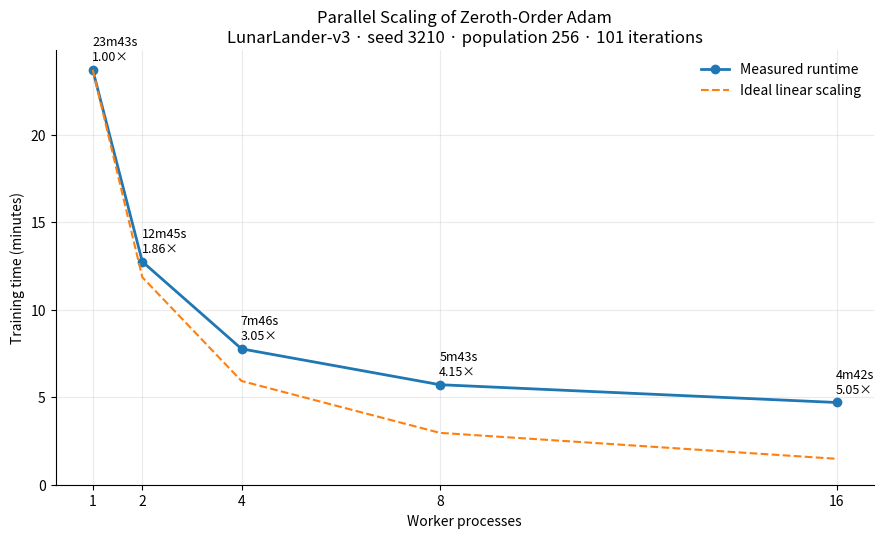

Source code (Python): (Note: this script raises an exception after producing the figure.)
import csv
import math
import re
from dataclasses import dataclass
from pathlib import Path


@dataclass
class Config:
    env_name: str = "LunarLander-v3"
    exploration_type: str = "gaussian noise"
    continuous: bool = True
    seed: int = 1234
    hidden: int = 128
    max_ep_steps: int = 500
    pop_size: int = 128  

    sigma0: float = 0.5  # initial exploration std
    max_iters: int = 101
    eval_every: int = 5  # perform an evaluation on the parent policy
    episode_average: int = 5  # deterministic eval episodes

    lr: float = 0.5
    sigma_decay: float = 0.999  # geometric decay
    success_ratio: float = 0.5
    beta: float = 0.4


def format_elapsed_time(s):
    m = math.floor(s / 60)
    s -= m * 60
    h = math.floor(m / 60)
    m -= h * 60
    return '%dh:%dm:%ds' % (h, m, s)


def centered_ranks(x):
    y = x.ravel().argsort().argsort()
    y = y / (x.size - 1) - 0.5  # set range [-0.5, 0.5]
    return y.reshape(x.shape)


def plot_learning_curves(results_dir="results", save_path=None, show=False):
    """Plot mean reward ± one population standard deviation across seeds.

    Read <method>_seed-<seed>.csv files with generation,reward columns.
    Rows are aligned by generation; runs of a method must have identical
    generation sets, otherwise ValueError is raised rather than averaging
    changing subsets of runs. A single run has zero standard deviation.
    Return (figure, axes); the caller owns the figure and may close it.
    """
    import matplotlib.pyplot as plt
    import numpy as np

    methods = {}
    for path in sorted(Path(results_dir).glob("*_seed-*.csv")):
        match = re.fullmatch(r"(.+)_seed-([0-9]+)\.csv", path.name)
        if match is None:
            continue
        method, seed = match.group(1), int(match.group(2))
        runs = methods.setdefault(method, {})
        if seed in runs:
            raise ValueError(f"Duplicate training seed {seed} for {method}")
        rewards = {}
        with path.open(newline="") as result_file:
            reader = csv.DictReader(result_file)
            if reader.fieldnames != ["generation", "reward"]:
                raise ValueError(f"{path}: expected generation,reward header")
            for row in reader:
                try:
                    generation = int(row["generation"])
                    reward = float(row["reward"])
                    if (None in row or generation < 1
                            or generation in rewards or not np.isfinite(reward)):
                        raise ValueError
                except (TypeError, ValueError) as error:
                    raise ValueError(
                        f"{path}:{reader.line_num}: invalid or duplicate data"
                    ) from error
                rewards[generation] = reward
        if not rewards:
            raise ValueError(f"{path}: no result rows")
        runs[seed] = rewards

    if not methods:
        raise ValueError(f"No seed CSV result files found in {results_dir}")

    summaries = []
    for method, runs in methods.items():
        generations = sorted(next(iter(runs.values())))
        if any(sorted(run) != generations for run in runs.values()):
            raise ValueError(f"{method}: mismatched generation sets across seeds")
        values = np.array([
            [run[generation] for generation in generations]
            for run in runs.values()
        ])
        summaries.append((method, generations, values.mean(axis=0),
                          values.std(axis=0, ddof=0), len(runs)))

    fig, ax = plt.subplots(figsize=(10, 5), dpi=150, layout="constrained")
    # Restrained, color-blind-friendly Okabe-Ito palette.
    colors = ("#0072B2", "#E69F00", "#009E73", "#CC79A7",
              "#D55E00", "#56B4E9", "#000000")
    for index, (method, generations, mean, std, count) in enumerate(summaries):
        label = method.replace("_", " ").capitalize().replace("sgd", "SGD")
        color = colors[index % len(colors)]
        ax.plot(generations, mean, color=color, linewidth=1.8,
                label=f"{label} (n={count})")
        ax.fill_between(generations, mean - std, mean + std,
                        color=color, alpha=0.18, linewidth=0)

    ax.axhline(y=200, color="red", alpha=0.3, linestyle="--", linewidth=1.25,
               label="Reward threshold (200)")
    ax.set_title("Evaluation learning curves", fontsize=14)
    ax.set_xlabel("Generation / iteration", fontsize=12)
    ax.set_ylabel("Evaluation reward", fontsize=12)
    ax.grid(alpha=0.2, linewidth=0.6)
    ax.set_axisbelow(True)
    ax.spines[["top", "right"]].set_visible(False)
    ax.legend(frameon=False)
    if save_path is not None:
        fig.savefig(save_path, dpi=300)
    if show:
        plt.show()
    return fig, ax


def plot_parallel_scaling():
    import matplotlib.pyplot as plt
    import pandas as pd

    workers = [1, 2, 4, 8, 16]
    times_seconds = [1423, 765, 466, 343, 282]

    baseline = times_seconds[0]
    speedup = [baseline / t for t in times_seconds]
    efficiency = [s / w for s, w in zip(speedup, workers)]
    times_minutes = [t / 60 for t in times_seconds]
    ideal_minutes = [times_minutes[0] / w for w in workers]

    df = pd.DataFrame({
        "workers": workers,
        "runtime_seconds": times_seconds,
        "runtime_minutes": times_minutes,
        "speedup": speedup,
        "parallel_efficiency": efficiency,
    })

    png_path = Path("./docs/images/adam_parallel_scaling.png")
    csv_path = Path("./results/adam_parallel_scaling.csv")

    fig, ax = plt.subplots(figsize=(9, 5.5), dpi=160)
    ax.plot(workers, times_minutes, marker="o", linewidth=2, label="Measured runtime")
    ax.plot(workers, ideal_minutes, linestyle="--", linewidth=1.5, label="Ideal linear scaling")

    for w, mins, s, secs in zip(workers, times_minutes, speedup, times_seconds):
        m = secs // 60
        sec = secs % 60
        ax.annotate(
            f"{m}m{sec:02d}s\n{s:.2f}×",
            (w, mins),
            textcoords="offset points",
            xytext=(-0.5, 6.5),
            ha="left",
            fontsize=9,
        )

    ax.set_title(
        "Parallel Scaling of Zeroth-Order Adam\n"
        "LunarLander-v3 · seed 3210 · population 256 · 101 iterations"
    )
    ax.set_xlabel("Worker processes")
    ax.set_ylabel("Training time (minutes)")
    ax.set_xticks(workers)
    ax.set_ylim(bottom=0)
    ax.spines[['right', 'top']].set_visible(False)

    ax.grid(True, alpha=0.25)
    ax.legend(frameon=False)
    fig.tight_layout()
    fig.savefig(png_path, dpi=300, bbox_inches="tight")
    plt.close(fig)

    df.to_csv(csv_path, index=False)

    print(df.to_string(index=False, formatters={
        "runtime_minutes": "{:.2f}".format,
        "speedup": "{:.2f}".format,
        "parallel_efficiency": "{:.1%}".format,
    }))


if __name__ == "__main__":
    # plot_learning_curves(results_dir="results", save_path="docs/images/learning_curves.png", show=True)
    plot_parallel_scaling()
